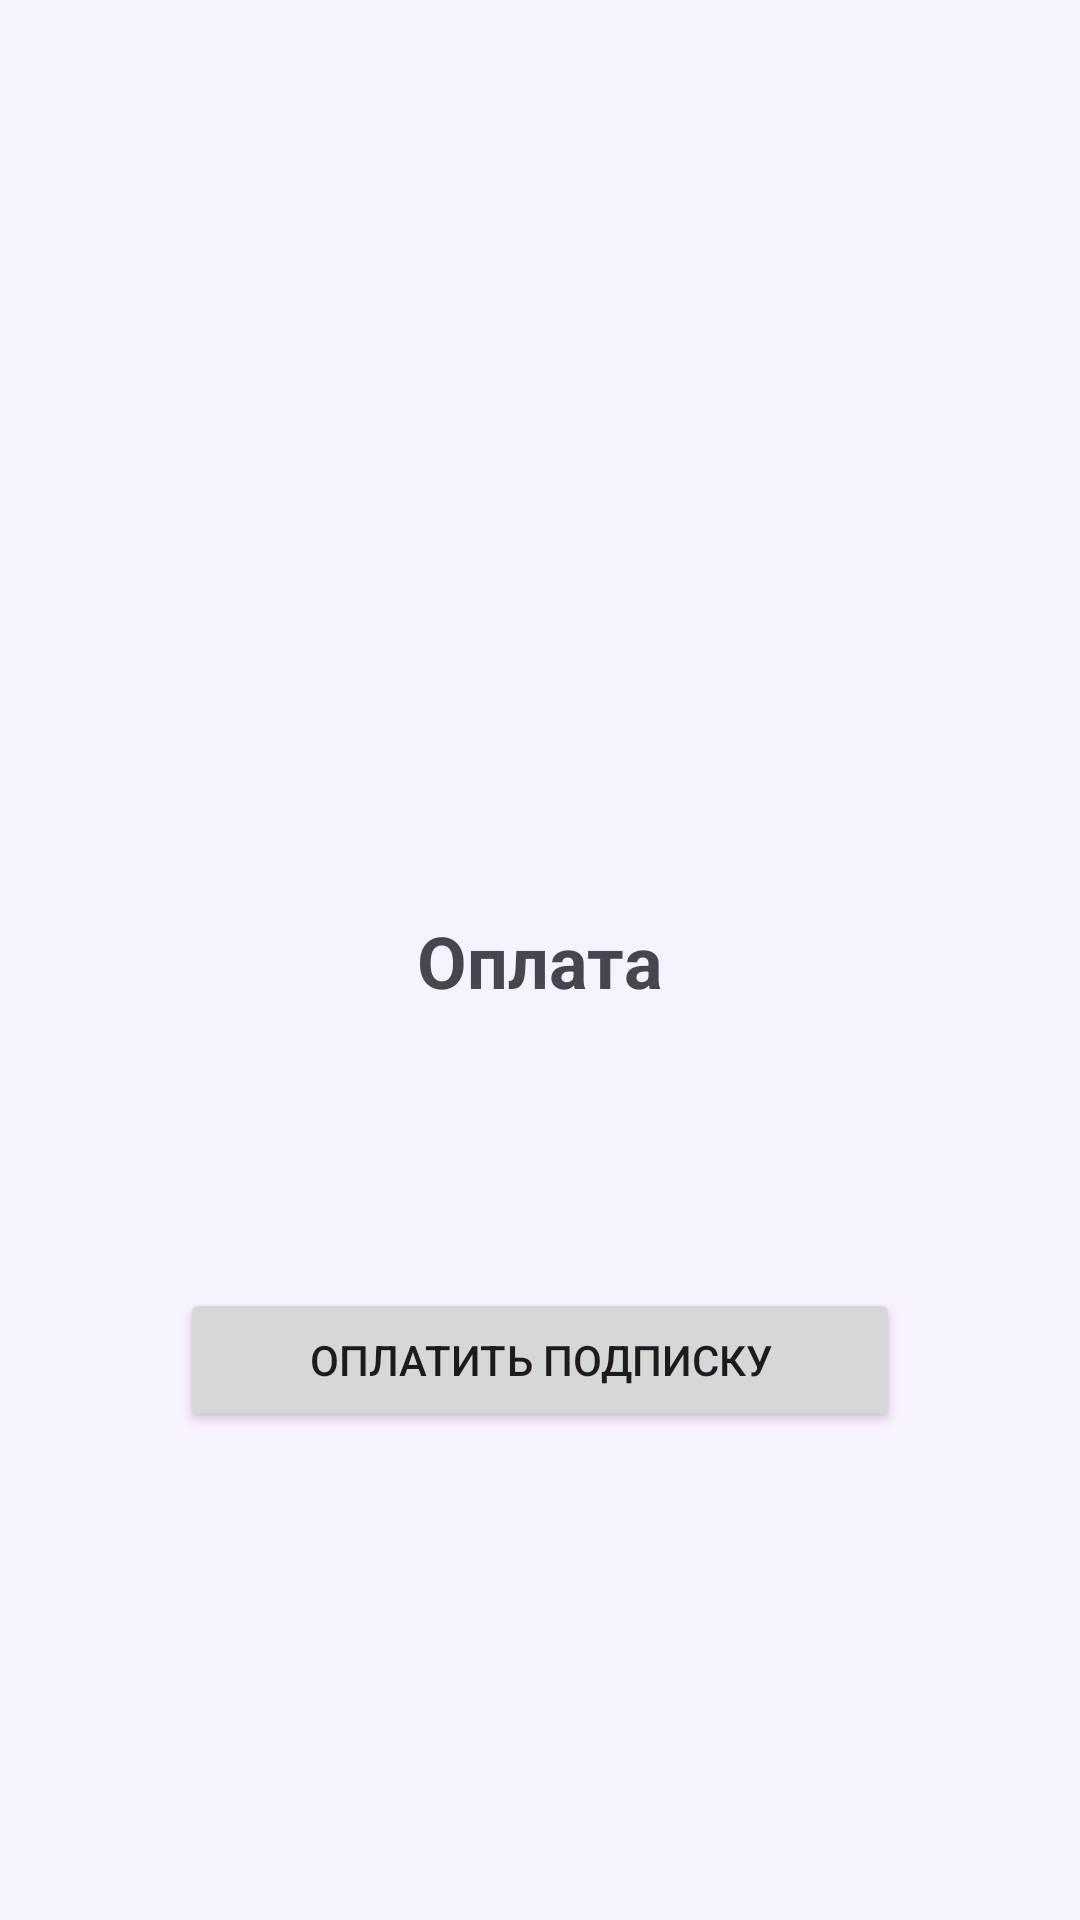

Produce the Android XML layout that renders to this screen, including the resource entries it uses.
<!-- AndroidManifest.xml: application theme Theme.Rollic -->
<!-- res/layout/activity_main.xml -->
<?xml version="1.0" encoding="utf-8"?>
<androidx.constraintlayout.widget.ConstraintLayout xmlns:android="http://schemas.android.com/apk/res/android"
    xmlns:app="http://schemas.android.com/apk/res-auto"
    xmlns:tools="http://schemas.android.com/tools"
    android:layout_width="match_parent"
    android:layout_height="match_parent"
    tools:context=".presentation.main.MainActivity">

    <androidx.constraintlayout.widget.ConstraintLayout
        android:id="@+id/view"
        android:layout_width="match_parent"
        android:layout_height="match_parent">

    <TextView
        android:id="@+id/textView6"
        android:layout_width="wrap_content"
        android:layout_height="wrap_content"
        android:text="Оплата"
        android:textSize="24sp"
        android:textStyle="bold"
        app:layout_constraintBottom_toBottomOf="parent"
        app:layout_constraintEnd_toEndOf="parent"
        app:layout_constraintStart_toStartOf="parent"
        app:layout_constraintTop_toTopOf="parent" />

    <com.google.android.material.textfield.TextInputLayout
        android:id="@+id/textInputLayout"
        android:layout_width="240dp"
        android:layout_height="wrap_content"
        android:layout_marginTop="16dp"
        android:hint="Amount"
        android:visibility="invisible"
        app:layout_constraintEnd_toEndOf="parent"
        app:layout_constraintStart_toStartOf="parent"
        app:layout_constraintTop_toBottomOf="@+id/textView6">

        <com.google.android.material.textfield.TextInputEditText
            android:id="@+id/amount"
            android:layout_width="match_parent"
            android:layout_height="wrap_content" />

    </com.google.android.material.textfield.TextInputLayout>

    <Button
        android:id="@+id/send"
        android:layout_width="0dp"
        android:layout_height="wrap_content"
        android:layout_marginTop="16dp"
        android:text="Оплатить подписку"
        app:layout_constraintEnd_toEndOf="@+id/textInputLayout"
        app:layout_constraintStart_toStartOf="@+id/textInputLayout"
        app:layout_constraintTop_toBottomOf="@+id/textInputLayout" />
    </androidx.constraintlayout.widget.ConstraintLayout>

    <LinearLayout
        android:id="@+id/loading"
        android:layout_width="match_parent"
        android:layout_height="match_parent"
        android:orientation="vertical"
        android:visibility="gone"
        android:gravity="center">

        <TextView
            android:layout_width="wrap_content"
            android:layout_height="wrap_content"
            android:textSize="24sp"
            android:textStyle="bold"
            android:text="Wait..."/>

        <com.google.android.material.progressindicator.CircularProgressIndicator
            android:layout_width="wrap_content"
            android:layout_height="wrap_content"
            android:layout_marginTop="10dp"
            android:indeterminate="true"/>

    </LinearLayout>

</androidx.constraintlayout.widget.ConstraintLayout>
<!-- resources referenced by this layout -->
<resources>
  <style name="Theme.Rollic" parent="Base.Theme.Rollic" />
  <style name="Base.Theme.Rollic" parent="Theme.Material3.DayNight.NoActionBar">
          <item name="android:background">@color/ground</item>
      </style>
  <color name="ground">#10E6D9FF</color>
</resources>
